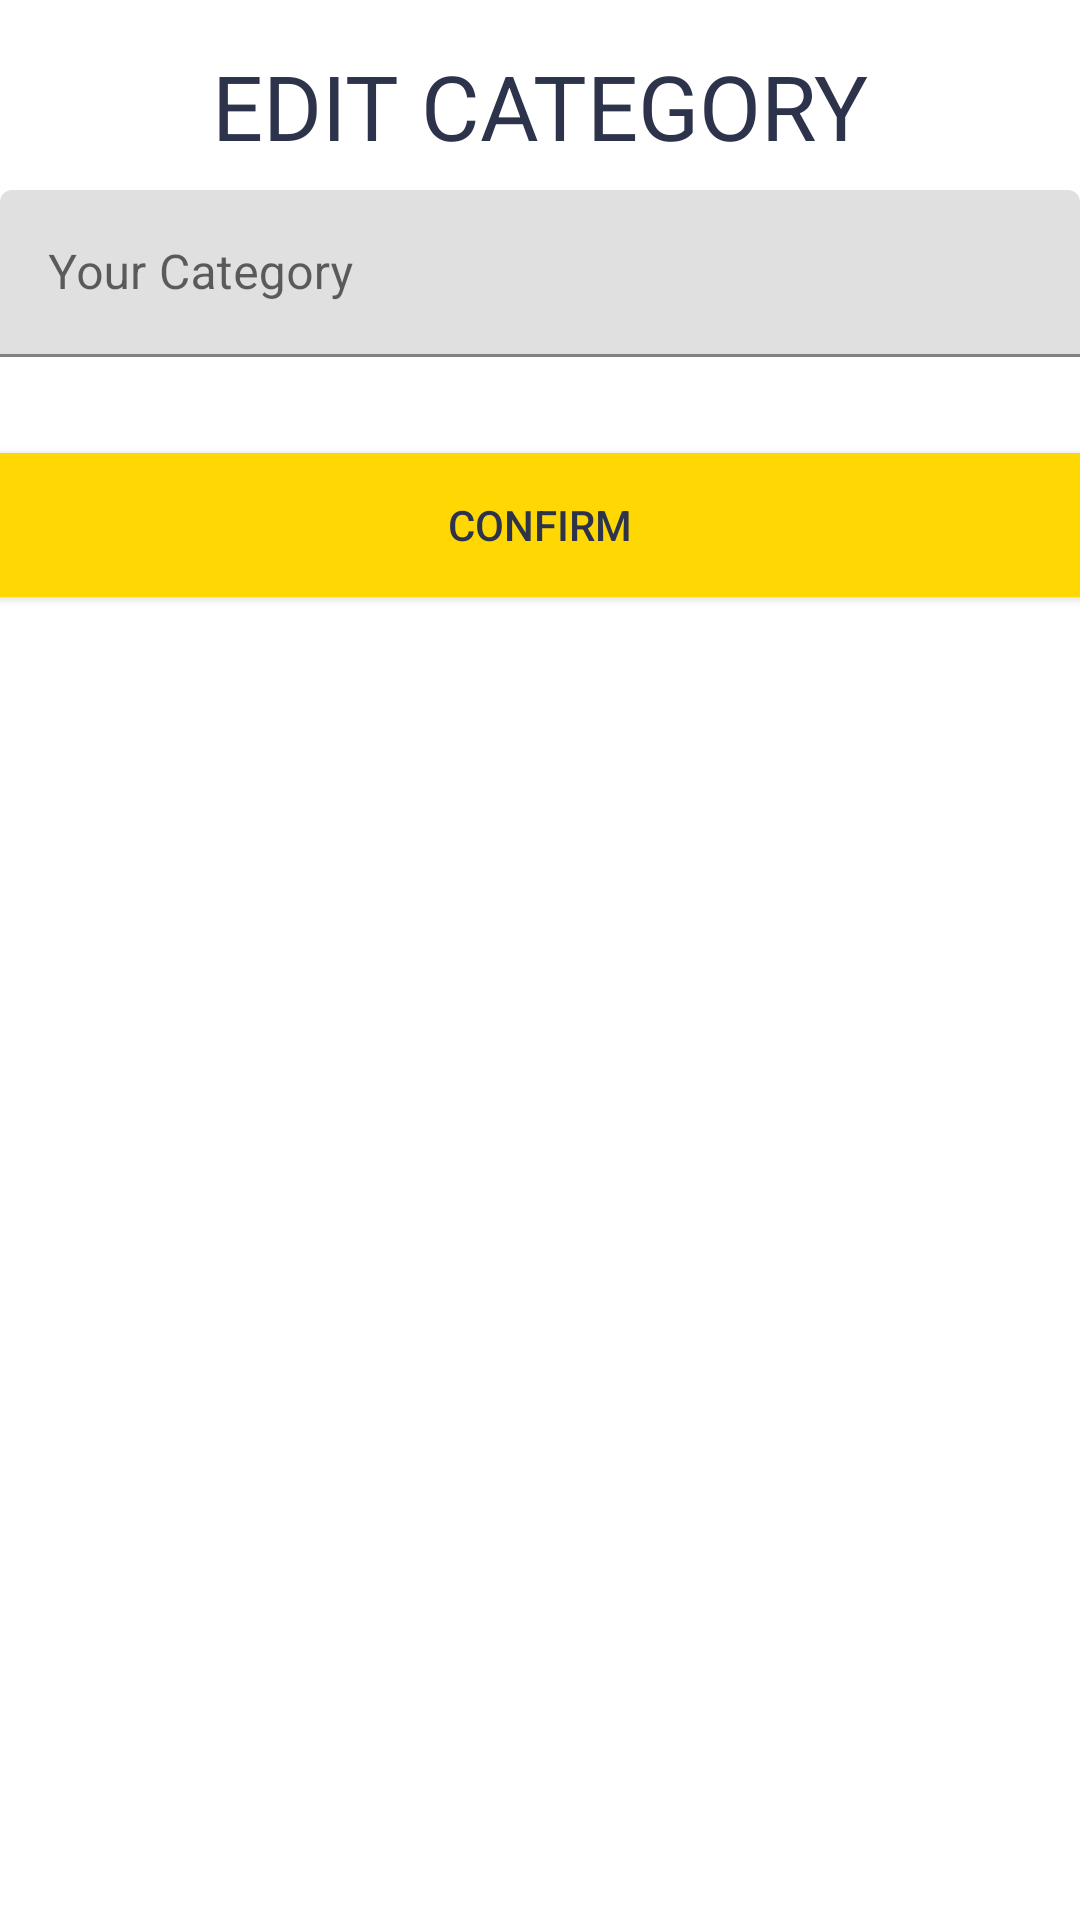

Here is an Android app screen rendered from its layout file. Give the layout XML and the strings, colors and styles it references.
<!-- AndroidManifest.xml: application theme AppTheme -->
<!-- res/layout/fragment_dialog_edit_category.xml -->
<?xml version="1.0" encoding="utf-8"?>
<ScrollView xmlns:android="http://schemas.android.com/apk/res/android"
    android:scrollbars="vertical"
    android:layout_width="match_parent"
    android:layout_height="match_parent">
    <LinearLayout
        android:orientation="vertical" android:layout_width="match_parent"
        android:layout_height="match_parent">
        <TextView
            android:text="EDIT CATEGORY"
            android:layout_marginTop="15dp"
            android:layout_gravity="center"
            android:textSize="30dp"
            android:textColor="@color/Paragraph"
            android:layout_width="wrap_content"
            android:layout_height="wrap_content"/>
        <com.google.android.material.textfield.TextInputLayout
            android:layout_width="match_parent"
            android:layout_height="wrap_content"
            android:layout_marginTop="8dp"
            android:layout_marginBottom="8dp">
            <EditText android:id="@+id/inpt_edit_category"
                android:layout_width="match_parent"
                android:layout_height="wrap_content"
                android:hint="Your Category" />
        </com.google.android.material.textfield.TextInputLayout>
        <androidx.appcompat.widget.AppCompatButton
            android:id="@+id/btn_edit_category"
            android:layout_width="fill_parent"
            android:layout_height="wrap_content"
            android:layout_marginTop="24dp"
            android:layout_marginBottom="24dp"
            android:padding="12dp"
            android:background="@color/button"
            android:textColor="@color/Paragraph"
            android:text="CONFIRM"/>
    </LinearLayout>
</ScrollView>
<!-- resources referenced by this layout -->
<resources>
  <color name="Paragraph">#2d334a</color>
  <color name="button">#ffd803</color>
</resources>
